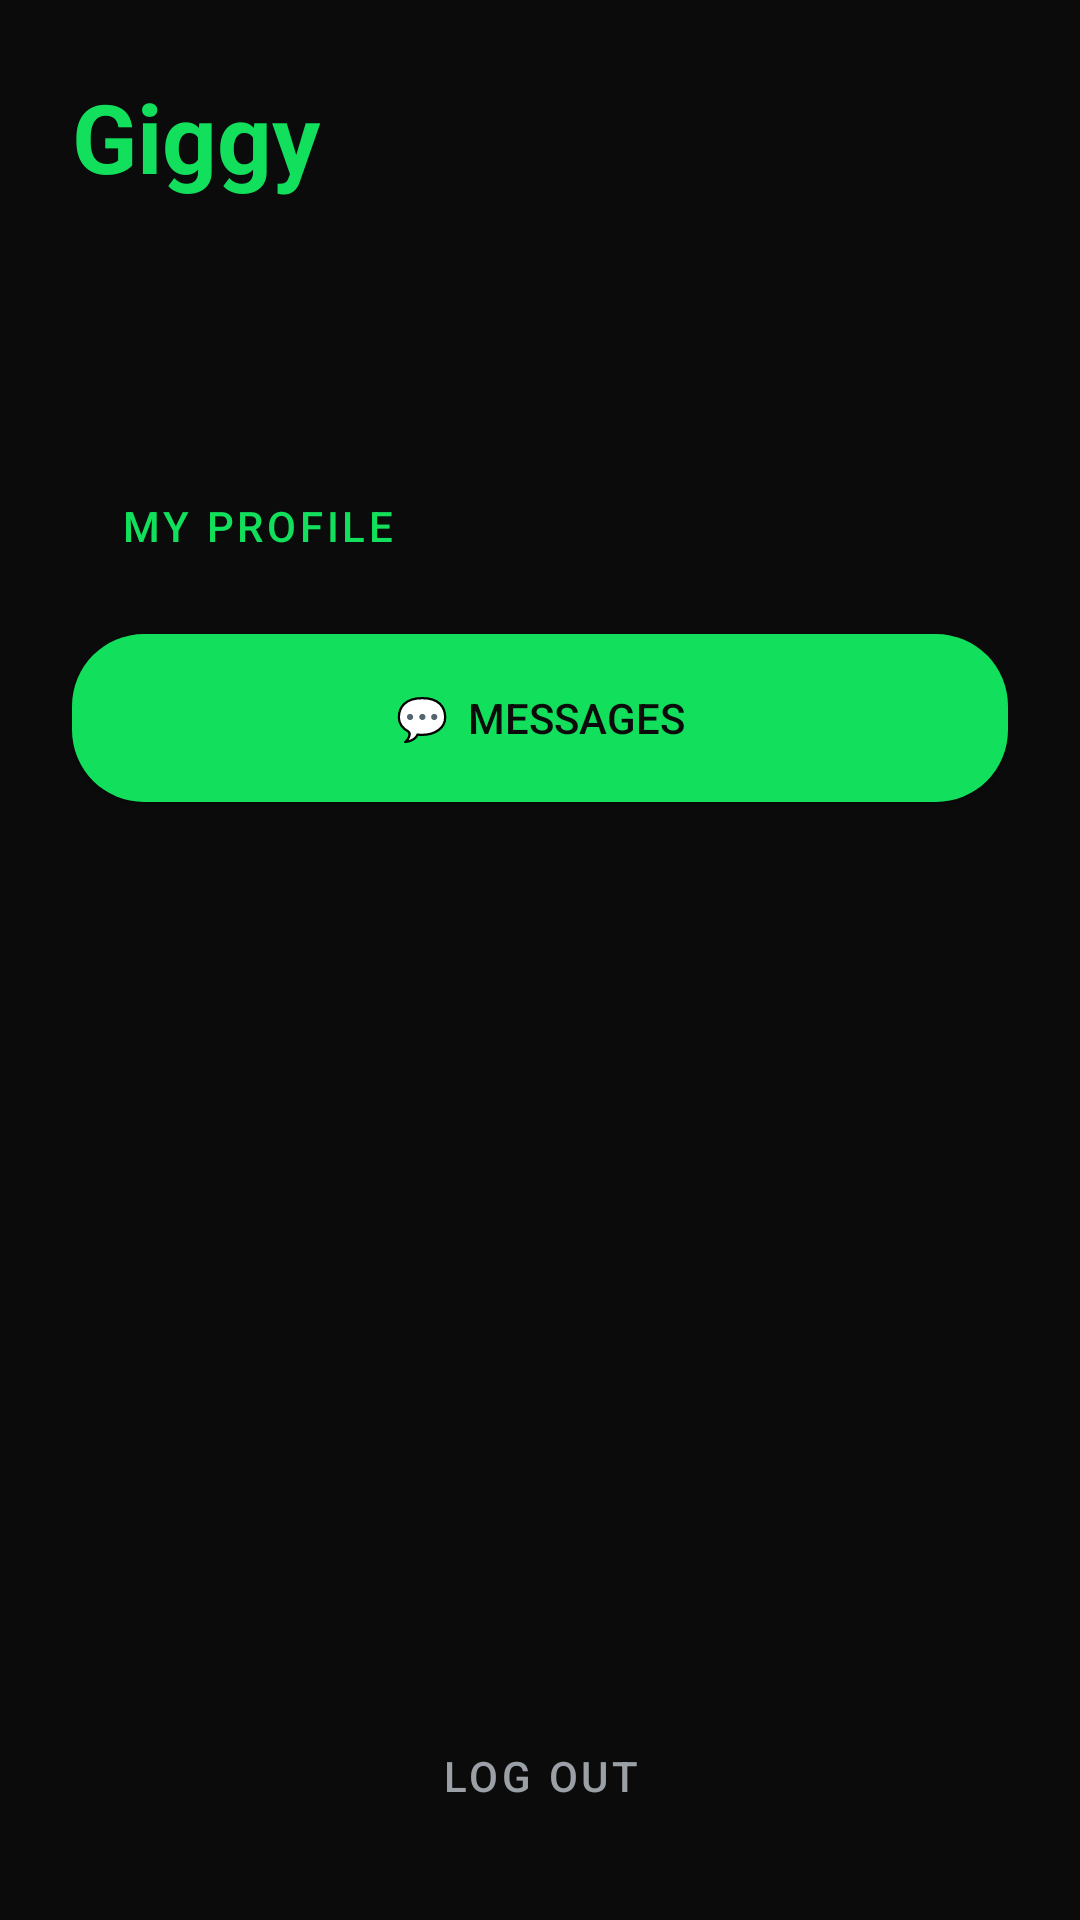

Produce the Android XML layout that renders to this screen, including the resource entries it uses.
<!-- AndroidManifest.xml: application theme Theme.Giggy.Dark -->
<!-- res/layout/activity_home.xml -->
<?xml version="1.0" encoding="utf-8"?>
<LinearLayout xmlns:android="http://schemas.android.com/apk/res/android"
    android:layout_width="match_parent"
    android:layout_height="match_parent"
    android:orientation="vertical"
    android:background="@color/giggy_black"
    android:padding="24dp">

    
    <LinearLayout
        android:layout_width="match_parent"
        android:layout_height="wrap_content"
        android:orientation="horizontal"
        android:gravity="center_vertical"
        android:layout_marginBottom="8dp">
        <TextView
            android:layout_width="wrap_content"
            android:layout_height="wrap_content"
            android:text="G"
            android:textColor="@color/giggy_green"
            android:textSize="32sp"
            android:textStyle="bold"/>
        <TextView
            android:layout_width="wrap_content"
            android:layout_height="wrap_content"
            android:text="iggy"
            android:textColor="@color/giggy_green"
            android:textSize="32sp"
            android:textStyle="bold"/>
    </LinearLayout>

    <TextView android:id="@+id/tvUsername"
        android:layout_width="match_parent"
        android:layout_height="wrap_content"
        android:textColor="@color/giggy_text"
        android:textSize="22sp"
        android:textStyle="bold"
        android:layout_marginBottom="4dp"/>

    <TextView android:id="@+id/tvRole"
        android:layout_width="match_parent"
        android:layout_height="wrap_content"
        android:textColor="@color/giggy_green"
        android:textSize="14sp"
        android:layout_marginBottom="24dp"/>

    
    <Button android:id="@+id/btnMyProfile"
        style="@style/Widget.MaterialComponents.Button.OutlinedButton"
        android:layout_width="wrap_content"
        android:layout_height="wrap_content"
        android:text="MY PROFILE"
        android:textColor="@color/giggy_green"
        android:layout_marginBottom="12dp"/>

    
    <Button android:id="@+id/btnMessages"
        android:layout_width="match_parent"
        android:layout_height="56dp"
        android:text="💬  MESSAGES"
        android:textColor="@color/giggy_black"
        android:background="@drawable/green_button"
        android:layout_marginBottom="24dp"/>

    
    <Button android:id="@+id/btnBrowseGigs"
        android:layout_width="match_parent"
        android:layout_height="56dp"
        android:text="BROWSE GIGS"
        android:textColor="@color/giggy_black"
        android:background="@drawable/green_button"
        android:layout_marginBottom="12dp"
        android:visibility="gone"/>

    <Button android:id="@+id/btnSearchArtists"
        android:layout_width="match_parent"
        android:layout_height="56dp"
        android:text="FIND VENUES"
        android:textColor="@color/giggy_black"
        android:background="@drawable/green_button"
        android:layout_marginBottom="12dp"
        android:visibility="gone"/>

    <Button android:id="@+id/btnBookings"
        android:layout_width="match_parent"
        android:layout_height="56dp"
        android:text="MY APPLICATIONS"
        android:textColor="@color/giggy_black"
        android:background="@drawable/green_button"
        android:layout_marginBottom="12dp"
        android:visibility="gone"/>

    
    <Button android:id="@+id/btnPostGig"
        android:layout_width="match_parent"
        android:layout_height="56dp"
        android:text="POST A GIG"
        android:textColor="@color/giggy_black"
        android:background="@drawable/green_button"
        android:layout_marginBottom="12dp"
        android:visibility="gone"/>

    <Button android:id="@+id/btnFindArtists"
        android:layout_width="match_parent"
        android:layout_height="56dp"
        android:text="FIND ARTISTS"
        android:textColor="@color/giggy_black"
        android:background="@drawable/green_button"
        android:layout_marginBottom="12dp"
        android:visibility="gone"/>

    <Button android:id="@+id/btnVenueBookings"
        android:layout_width="match_parent"
        android:layout_height="56dp"
        android:text="BOOKING REQUESTS"
        android:textColor="@color/giggy_black"
        android:background="@drawable/green_button"
        android:layout_marginBottom="12dp"
        android:visibility="gone"/>

    <View
        android:layout_width="match_parent"
        android:layout_height="0dp"
        android:layout_weight="1"/>

    <Button android:id="@+id/btnLogout"
        style="@style/Widget.MaterialComponents.Button.TextButton"
        android:layout_width="match_parent"
        android:layout_height="wrap_content"
        android:text="LOG OUT"
        android:textColor="@color/giggy_hint"/>

</LinearLayout>
<!-- resources referenced by this layout -->
<resources>
  <color name="giggy_black">#0B0B0B</color>
  <color name="giggy_green">#12E05C</color>
  <color name="giggy_hint">#9AA0A6</color>
  <color name="giggy_text">#FFFFFF</color>
  <!-- drawable green_button (drawable) -->
  <shape xmlns:android="http://schemas.android.com/apk/res/android" android:shape="rectangle">
      <corners android:radius="@dimen/radius_lg"/>
      <solid android:color="@color/giggy_green"/>
  </shape>
  <style name="Theme.Giggy.Dark" parent="Theme.MaterialComponents.DayNight.NoActionBar">
          <item name="colorPrimary">@color/giggy_green</item>
          <item name="colorOnPrimary">@color/giggy_black</item>
          <item name="android:statusBarColor">@color/giggy_black</item>
          <item name="android:navigationBarColor">@color/giggy_black</item>
          <item name="android:windowBackground">@color/giggy_black</item>
          <item name="android:textColor">@color/giggy_text</item>
      </style>
  <dimen name="radius_lg">24dp</dimen>
</resources>
